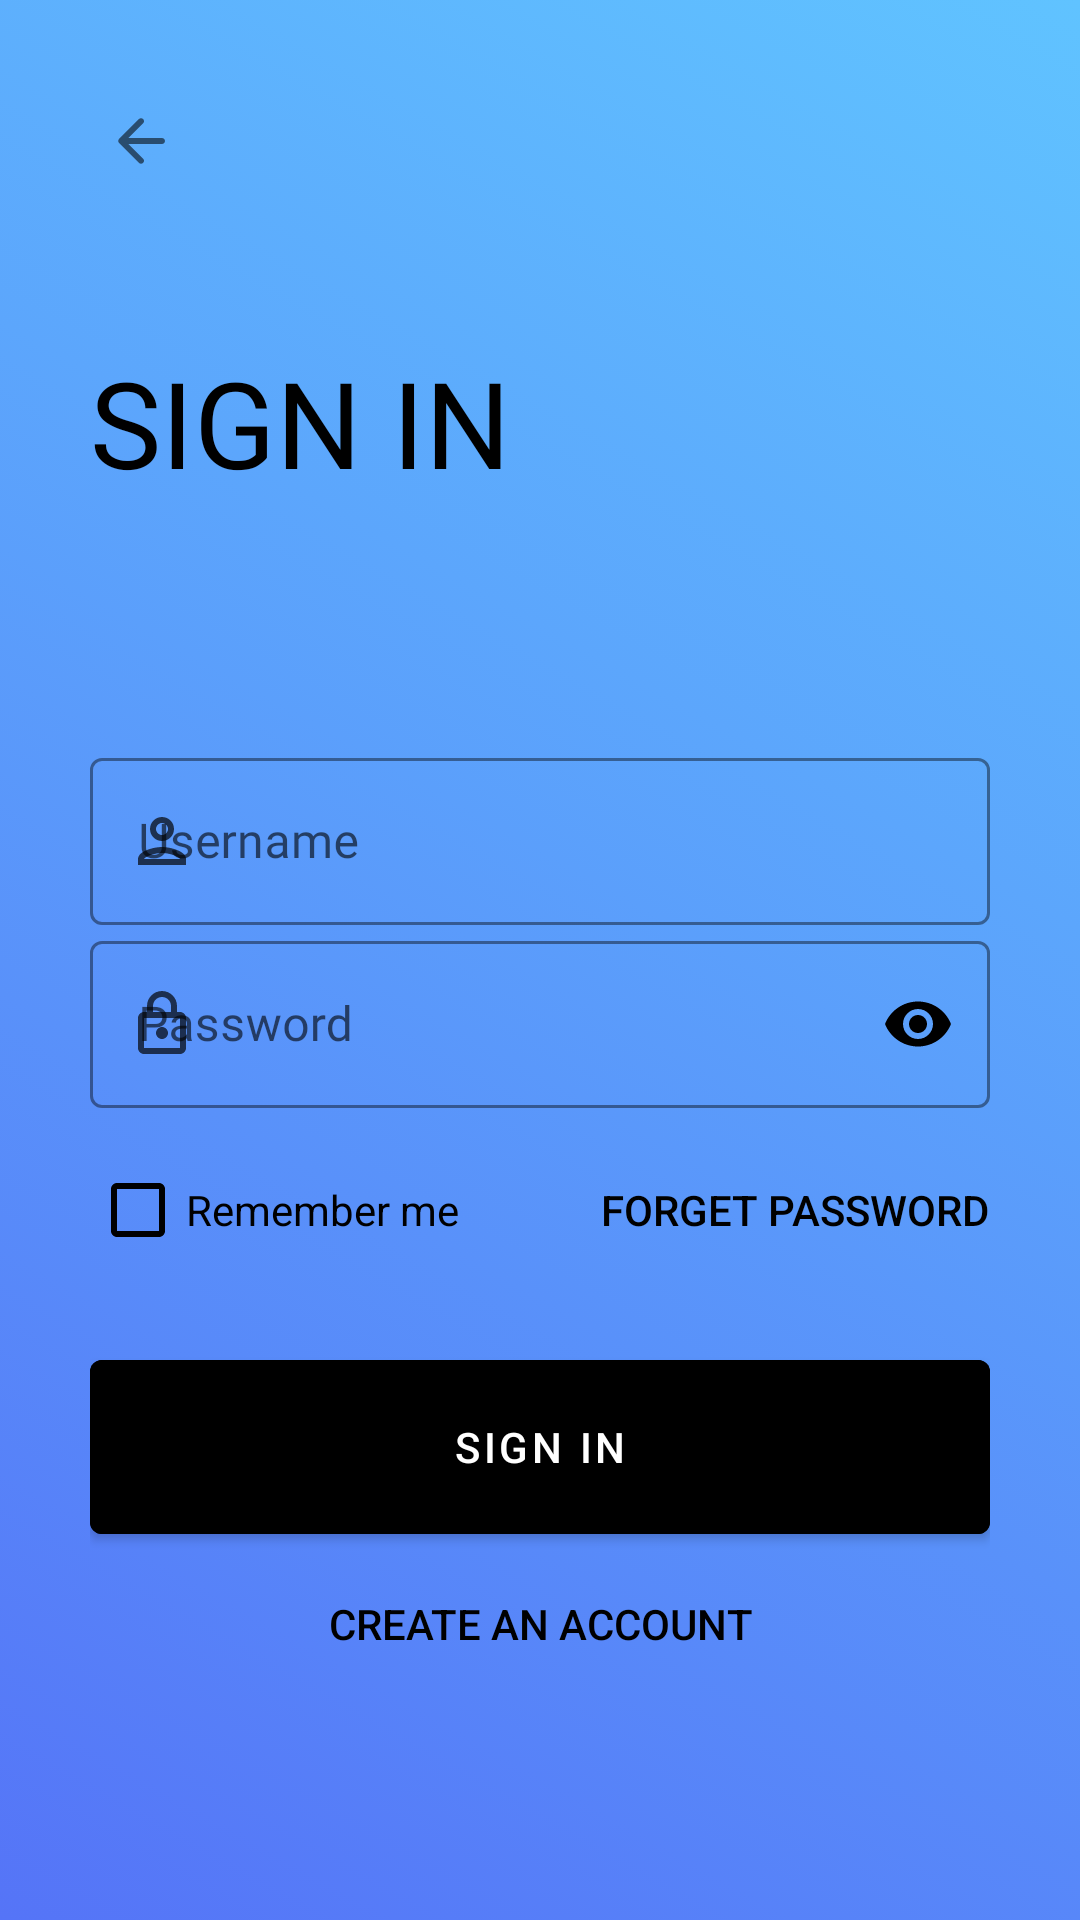

Write the Android layout XML for this screen, with the resource values it uses.
<!-- AndroidManifest.xml: application theme Theme.KashJobs -->
<!-- res/layout/activity_sign_in.xml -->
<?xml version="1.0" encoding="utf-8"?>
<LinearLayout xmlns:android="http://schemas.android.com/apk/res/android"
    xmlns:app="http://schemas.android.com/apk/res-auto"
    xmlns:tools="http://schemas.android.com/tools"
    android:layout_width="match_parent"
    android:layout_height="match_parent"
    android:orientation="vertical"
    android:background="@drawable/gradient_background"
    tools:context=".Common.LogInSignUp.SignInPage"
    android:padding="30dp"
    android:transitionName="transition_login">

    <ImageView
        android:id="@+id/log_in_back_btn"
        android:padding="5dp"
        android:layout_width="wrap_content"
        android:layout_height="wrap_content"
        android:src="@drawable/back"
        />

    <TextView
        android:id="@+id/sign_in_heading"
        android:layout_width="wrap_content"
        android:layout_height="wrap_content"
        android:layout_marginTop="50dp"
        android:fontFamily="@font/muli_black"
        android:text="@string/sign_in"
        android:textAllCaps="true"
        android:textColor="@color/black"
        android:textSize="40sp"/>


    <LinearLayout
        android:id="@+id/linearLayout"
        android:layout_width="match_parent"
        android:layout_height="wrap_content"
        android:orientation="vertical"
        android:layout_marginTop="80dp">

        <com.google.android.material.textfield.TextInputLayout

            style="@style/Widget.MaterialComponents.TextInputLayout.OutlinedBox"
            android:layout_width="match_parent"
            android:layout_height="wrap_content"
            android:hint="@string/username"
            app:boxStrokeColor="@color/black"
            app:boxStrokeWidthFocused="2dp"
            app:endIconMode="clear_text"
            app:endIconTint="@color/black"
            app:hintTextColor="@color/black"
            app:startIconDrawable="@drawable/username_icon"
            app:startIconTint="@color/black">

            <com.google.android.material.textfield.TextInputEditText
                android:id="@+id/sign_in_email_box"
                android:layout_width="match_parent"
                android:layout_height="match_parent"
                android:fontFamily="@font/muli"
                android:textColor="@color/black" />
        </com.google.android.material.textfield.TextInputLayout>

       <RelativeLayout
           android:layout_width="match_parent"
           android:layout_height="wrap_content">

           <com.google.android.material.textfield.TextInputLayout
               style="@style/Widget.MaterialComponents.TextInputLayout.OutlinedBox"
               android:layout_width="match_parent"
               android:layout_height="wrap_content"
               android:hint="@string/password"
               app:boxStrokeColor="@color/black"
               app:boxStrokeWidthFocused="2dp"
               app:endIconMode="password_toggle"
               app:endIconTint="@color/black"
               app:hintTextColor="@color/black"
               app:startIconDrawable="@drawable/password"
               app:startIconTint="@color/black">

               <com.google.android.material.textfield.TextInputEditText
                   android:id="@+id/sign_in_password_box"
                   android:layout_width="match_parent"
                   android:layout_height="match_parent"
                   android:fontFamily="@font/muli"
                   android:inputType="textPassword"
                   android:textColor="@color/black" />
           </com.google.android.material.textfield.TextInputLayout>
           <RelativeLayout
               android:id="@+id/progress_bar"
               android:layout_width="wrap_content"
               android:layout_height="wrap_content"
               android:padding="10dp"
               android:elevation="5dp"
               android:visibility="gone"
               android:background="@drawable/circle_background"
               android:layout_centerInParent="true">

               <ProgressBar
                   android:layout_width="30dp"
                   android:layout_height="30dp"/>

           </RelativeLayout>

       </RelativeLayout>

        <RelativeLayout
            android:layout_width="match_parent"
            android:layout_height="wrap_content"
            android:layout_marginTop="10dp">

            <CheckBox
                android:layout_width="wrap_content"
                android:layout_height="wrap_content"
                style="@style/Widget.AppCompat.CompoundButton.CheckBox"
                android:text="@string/remember_me"
                android:buttonTint="@color/black"
                android:textColor="@color/black"
                android:layout_centerVertical="true"
                android:layout_alignParentStart="true"/>

            <Button
                android:onClick="forgetPasswordPage"
                android:layout_width="wrap_content"
                android:layout_height="wrap_content"
                android:text="@string/forgot_password"
                android:background="#00000000"
                android:textColor="@color/black"
                android:layout_alignParentEnd="true"
                android:layout_centerVertical="true"/>

        </RelativeLayout>

        <com.google.android.material.button.MaterialButton
            android:id="@+id/sign_in_btn"
            android:layout_width="match_parent"
            android:layout_height="70dp"
            android:layout_marginTop="20dp"
            android:backgroundTint="@color/black"
            android:onClick="signIn"
            android:text="@string/sign_in"
            android:textColor="@color/white"
            app:iconGravity="textStart"
            app:iconSize="35dp"
            app:iconTint="@color/start_color" />

        <Button
            android:onClick="signUpPage"
            android:layout_width="wrap_content"
            android:layout_height="wrap_content"
            android:text="@string/create_an_account"
            android:layout_gravity="center"
            android:background="#00000000"
            android:textColor="@color/black"

            />

    </LinearLayout>

    <LinearLayout
        android:layout_width="0dp"
        android:layout_height="wrap_content"
        android:layout_marginStart="33dp"
        android:layout_marginTop="10dp"
        android:layout_marginEnd="30dp"
        android:orientation="vertical"
        app:layout_constraintEnd_toEndOf="parent"
        app:layout_constraintHorizontal_bias="0.0"
        app:layout_constraintStart_toStartOf="parent"
        app:layout_constraintTop_toBottomOf="@id/linearLayout">

        <TextView
            android:layout_width="match_parent"
            android:layout_height="wrap_content"
            android:onClick="signUpPage"
            android:padding="10dp"
            android:text="@string/not_registered_yet_register_now"
            android:textAlignment="center"
            android:textColor="@color/white"
            android:textSize="10sp" />

        <TextView
            android:layout_width="match_parent"
            android:layout_height="wrap_content"
            android:onClick="forgotPasswordPage"
            android:padding="10dp"
            android:text="@string/forgot_password"
            android:textAlignment="center"
            android:textColor="@color/white"
            android:textSize="10sp" />

    </LinearLayout>


</LinearLayout>
<!-- resources referenced by this layout -->
<resources>
  <color name="black">#FF000000</color>
  <color name="start_color">#60C3FF</color>
  <color name="white">#FFFFFFFF</color>
  <!-- drawable back (drawable-v24) -->
  <vector android:alpha="0.94" android:autoMirrored="true"
      android:height="24dp" android:tint="?attr/colorControlNormal"
      android:viewportHeight="24" android:viewportWidth="24"
      android:width="24dp" xmlns:android="http://schemas.android.com/apk/res/android">
      <path android:fillColor="@android:color/white" android:pathData="M19,11H7.83l4.88,-4.88c0.39,-0.39 0.39,-1.03 0,-1.42 -0.39,-0.39 -1.02,-0.39 -1.41,0l-6.59,6.59c-0.39,0.39 -0.39,1.02 0,1.41l6.59,6.59c0.39,0.39 1.02,0.39 1.41,0 0.39,-0.39 0.39,-1.02 0,-1.41L7.83,13H19c0.55,0 1,-0.45 1,-1s-0.45,-1 -1,-1z"/>
  </vector>
  <!-- drawable gradient_background (drawable-v24) -->
  <?xml version="1.0" encoding="utf-8"?>
  <selector xmlns:android="http://schemas.android.com/apk/res/android">
      <item>
          <shape>
              <gradient
                  android:startColor="#60C3FF"
                  android:endColor="#5574F7"
                  android:angle="225"
                  android:type="linear"
                  />
          </shape>
      </item>
  
  </selector>
  <!-- drawable password (drawable-v24) -->
  <vector android:alpha="0.69" android:height="24dp"
      android:tint="?attr/colorControlNormal" android:viewportHeight="24"
      android:viewportWidth="24" android:width="24dp" xmlns:android="http://schemas.android.com/apk/res/android">
      <path android:fillColor="@android:color/white" android:pathData="M18,8h-1L17,6c0,-2.76 -2.24,-5 -5,-5S7,3.24 7,6v2L6,8c-1.1,0 -2,0.9 -2,2v10c0,1.1 0.9,2 2,2h12c1.1,0 2,-0.9 2,-2L20,10c0,-1.1 -0.9,-2 -2,-2zM9,6c0,-1.66 1.34,-3 3,-3s3,1.34 3,3v2L9,8L9,6zM18,20L6,20L6,10h12v10zM12,17c1.1,0 2,-0.9 2,-2s-0.9,-2 -2,-2 -2,0.9 -2,2 0.9,2 2,2z"/>
  </vector>
  <!-- drawable username_icon (drawable-v24) -->
  <vector android:alpha="0.69" android:height="24dp"
      android:tint="?attr/colorControlNormal" android:viewportHeight="24"
      android:viewportWidth="24" android:width="24dp" xmlns:android="http://schemas.android.com/apk/res/android">
      <path android:fillColor="@android:color/white" android:pathData="M12,6c1.1,0 2,0.9 2,2s-0.9,2 -2,2 -2,-0.9 -2,-2 0.9,-2 2,-2m0,10c2.7,0 5.8,1.29 6,2L6,18c0.23,-0.72 3.31,-2 6,-2m0,-12C9.79,4 8,5.79 8,8s1.79,4 4,4 4,-1.79 4,-4 -1.79,-4 -4,-4zM12,14c-2.67,0 -8,1.34 -8,4v2h16v-2c0,-2.66 -5.33,-4 -8,-4z"/>
  </vector>
  <string name="create_an_account">create an account</string>
  <string name="forgot_password">FORGET PASSWORD</string>
  <string name="not_registered_yet_register_now">Not registered yet? Register now</string>
  <string name="password">Password</string>
  <string name="remember_me">Remember me</string>
  <string name="sign_in">Sign In</string>
  <string name="username">Username</string>
  <style name="Theme.KashJobs" parent="Theme.MaterialComponents.DayNight.NoActionBar">
          
          <item name="colorPrimary">@color/end_color</item>
          <item name="colorPrimaryVariant">@color/status_bar_color</item>
          <item name="colorOnPrimary">@color/white</item>
          
          <item name="colorSecondary">@color/start_color</item>
          <item name="colorSecondaryVariant">@color/status_bar_color</item>
          <item name="colorOnSecondary">@color/black</item>
          
          <item name="android:statusBarColor" tools:targetApi="l">?attr/colorPrimaryVariant</item>
          
      </style>
  <color name="end_color">#5574F7</color>
  <color name="status_bar_color">#d0d0d0</color>
</resources>
